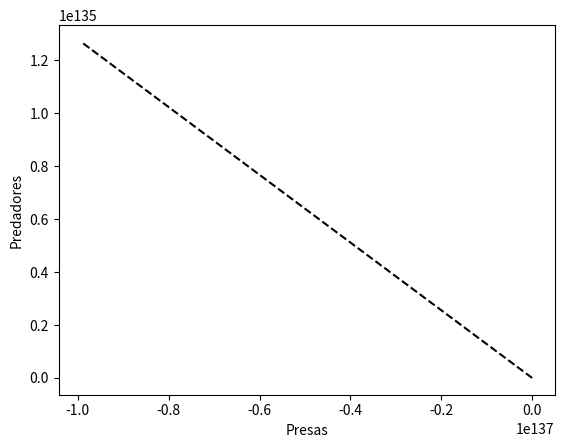

Python code for this plot:
import matplotlib.pyplot as plt

h = 1

#   Calculo da populacao atual com Kutta    #
def u(f, x, y):
    k1 = h*f(x, y)
    k2 = h*f(x + h * 0.5, y + k1 * 0.5)
    k3 = h*f(x + h * 0.5, y + k2 * 0.5)
    k4 = h*f(x + h, y + k3)
    k = (k1+2*k2+2*k3+k4)/6.0
    return x + k

#   Calculo das presas e predadores #
def presa_predadores(x0, y0, n_iteracoes):
    valores_x = []# Quantidade de presas  #
    valores_y = []# Quantidade de predadores #
    valores_x.append(x0)#   Inicializa listas   #
    valores_y.append(y0)
    i = 0
    while(i < n_iteracoes):
        valores_x.append(u(f1, valores_x[i], valores_y[i]))
        valores_y.append(u(f2, valores_y[i], valores_x[i]))
        i += 1
    return valores_x, valores_y

#  Função das presas em relação ao tempo   #
def f1(x, y):
    c1 = 0.1
    d1 = 0.1
    return c1*x - d1*x*y

#  Função dos predadores em relação ao tempo #
def f2(y, x):
    c2 = 0.05
    d2 = 0.05
    return c2*x*y - d2*y

def calc_tempos(n_iteracoes):
    tempos = []
    tempos.append(0)
    i = 1
    while(i < n_iteracoes):
        tempos.append(tempos[i-1] + h)
        i += 1
    return tempos

#   Chamada das funcoes    #
x0 = 3.0
y0 = 1.0
n_it = 1000

tempos = calc_tempos(n_it)
valores_ps, valores_pd = presa_predadores(x0, y0, n_it)

#   Plotagem do gráfico    #
#plt.plot(valores_ps, color = 'blue')
#plt.plot(valores_pd, color = 'red')
plt.plot(valores_ps, valores_pd, 'k--', color = 'black')
plt.xlabel("Presas")
plt.ylabel("Predadores")
plt.show()
